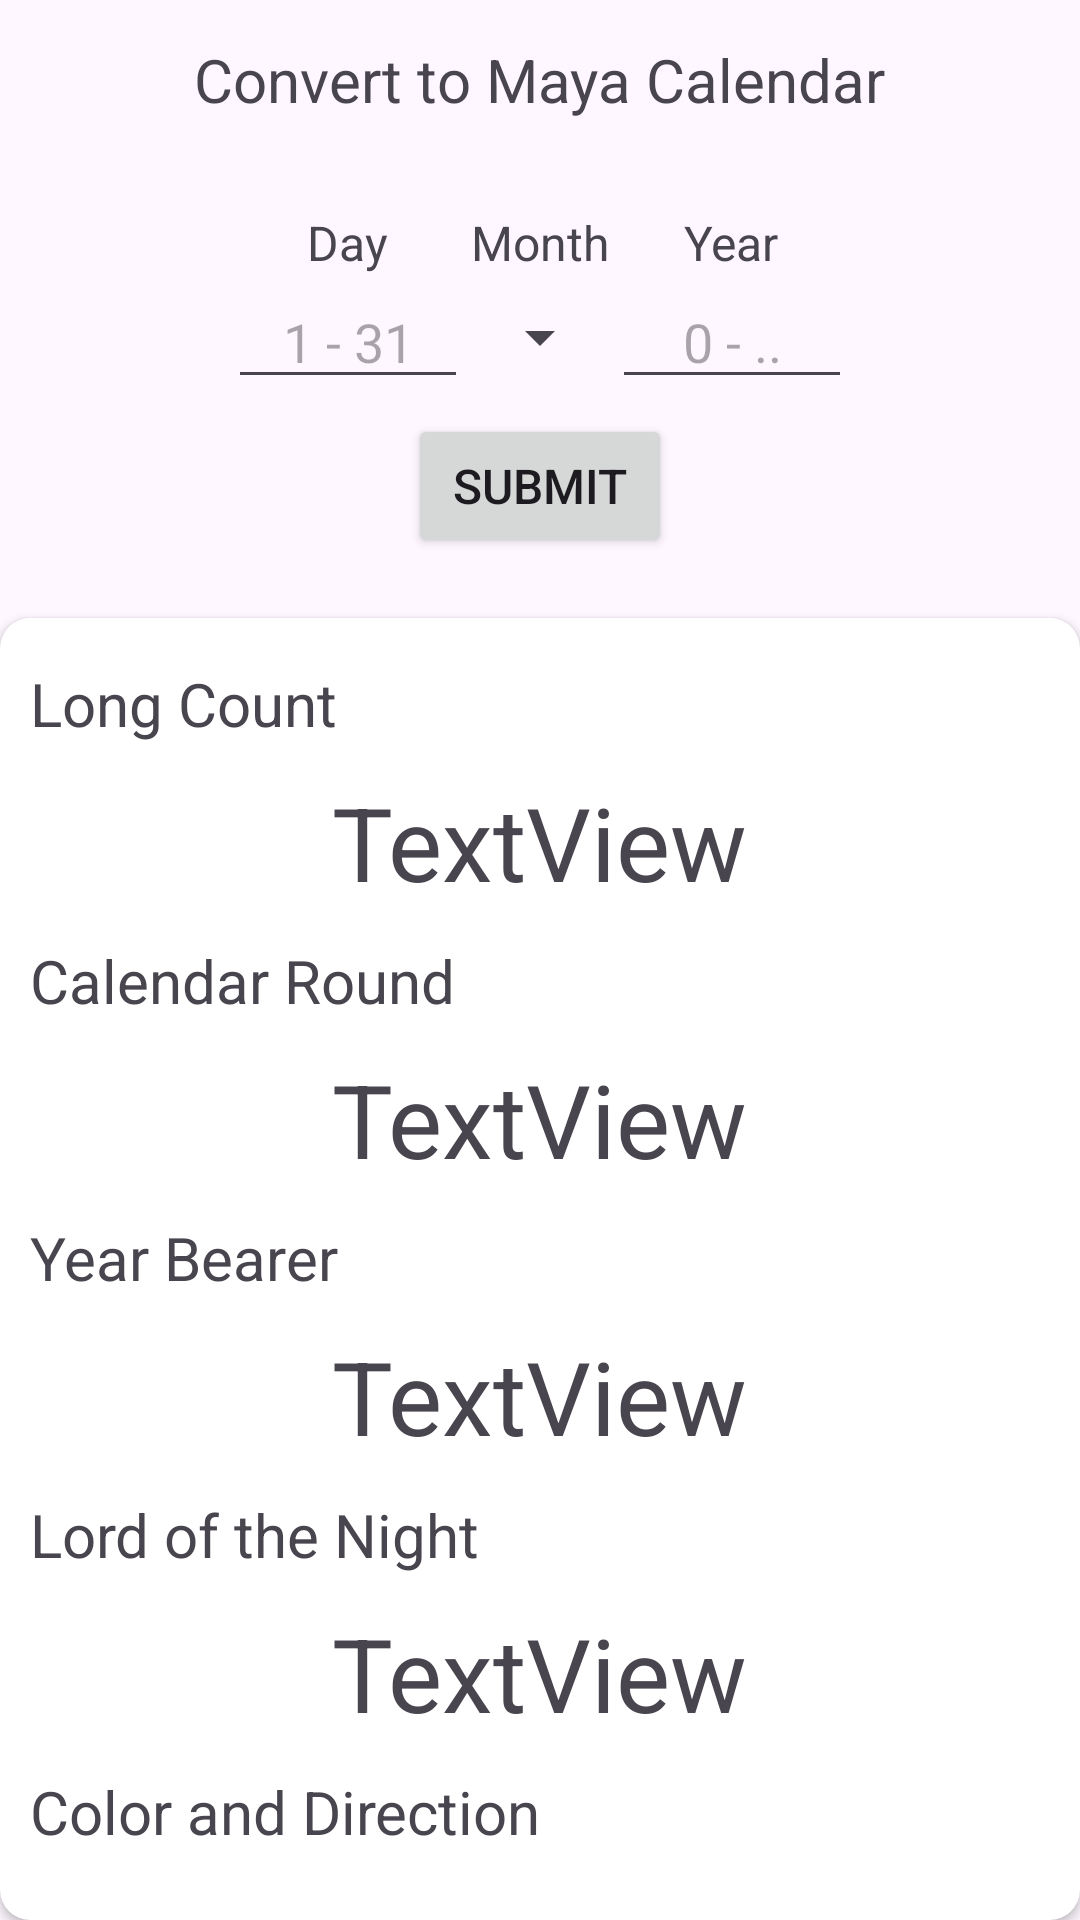

Here is an Android app screen rendered from its layout file. Give the layout XML and the strings, colors and styles it references.
<!-- AndroidManifest.xml: application theme Theme.MayaCalendarApp -->
<!-- res/layout/activity_converter.xml -->
<?xml version="1.0" encoding="utf-8"?>
<androidx.constraintlayout.widget.ConstraintLayout xmlns:android="http://schemas.android.com/apk/res/android"
    xmlns:app="http://schemas.android.com/apk/res-auto"
    android:layout_width="match_parent"
    android:layout_height="match_parent">

    <LinearLayout
        android:id="@+id/linearLayout2"
        android:layout_width="wrap_content"
        android:layout_height="wrap_content"
        android:gravity="center"
        android:orientation="vertical"
        android:paddingTop="5dp"
        android:paddingBottom="20dp"
        app:layout_constraintEnd_toEndOf="parent"
        app:layout_constraintStart_toStartOf="parent"
        app:layout_constraintTop_toTopOf="parent">

        <TextView
            android:id="@+id/AppTitle"
            android:layout_width="wrap_content"
            android:layout_height="wrap_content"
            android:layout_marginTop="8dp"
            android:text="@string/screen_one_title"
            android:textSize="20sp" />

        <LinearLayout
            android:id="@+id/linearLayout"
            android:layout_width="wrap_content"
            android:layout_height="wrap_content"
            android:gravity="center"
            android:orientation="vertical">

            <LinearLayout
                android:id="@+id/DateInput"
                android:layout_width="wrap_content"
                android:layout_height="wrap_content"
                android:baselineAligned="true"
                android:orientation="horizontal"
                android:paddingHorizontal="20dp"
                android:paddingTop="30dp"
                android:paddingBottom="5dp">

                <LinearLayout
                    android:layout_width="match_parent"
                    android:layout_height="match_parent"
                    android:layout_weight="1"
                    android:gravity="center_horizontal"
                    android:orientation="vertical">

                    <TextView
                        android:id="@+id/textView2"
                        android:layout_width="wrap_content"
                        android:layout_height="wrap_content"
                        android:text="@string/day_input_label"
                        android:textAlignment="center"
                        android:textSize="16sp" />

                    <EditText
                        android:id="@+id/DayInput"
                        android:layout_width="80dp"
                        android:layout_height="wrap_content"
                        android:ems="10"
                        android:hint="1 - 31"
                        android:inputType="number"
                        android:textAlignment="center" />
                </LinearLayout>

                <LinearLayout
                    android:layout_width="match_parent"
                    android:layout_height="match_parent"
                    android:layout_weight="1"
                    android:orientation="vertical">

                    <TextView
                        android:id="@+id/textView3"
                        android:layout_width="match_parent"
                        android:layout_height="wrap_content"
                        android:text="@string/month_input_label"
                        android:textAlignment="center"
                        android:textSize="16sp" />

                    <Spinner
                        android:id="@+id/Spinner"
                        android:layout_width="match_parent"
                        android:layout_height="match_parent"
                        android:textAlignment="center" />

                </LinearLayout>

                <LinearLayout
                    android:layout_width="match_parent"
                    android:layout_height="match_parent"
                    android:layout_weight="1"
                    android:gravity="center_horizontal"
                    android:orientation="vertical">

                    <TextView
                        android:id="@+id/textView4"
                        android:layout_width="wrap_content"
                        android:layout_height="wrap_content"
                        android:text="@string/year_input_label"
                        android:textAlignment="center"
                        android:textSize="16sp" />

                    <EditText
                        android:id="@+id/YearInput"
                        android:layout_width="80dp"
                        android:layout_height="wrap_content"
                        android:ems="10"
                        android:hint="0 - .."
                        android:inputType="number"
                        android:textAlignment="center" />
                </LinearLayout>

            </LinearLayout>

            <Button
                android:id="@+id/button"
                android:layout_width="wrap_content"
                android:layout_height="wrap_content"
                android:text="@string/submit_button"
                android:textSize="16sp"
                app:cornerRadius="10dp" />

        </LinearLayout>

    </LinearLayout>

    <androidx.cardview.widget.CardView
        android:layout_width="match_parent"
        android:layout_height="0dp"
        app:cardCornerRadius="10dp"
        app:layout_constraintBottom_toBottomOf="parent"
        app:layout_constraintEnd_toEndOf="parent"
        app:layout_constraintStart_toStartOf="parent"
        app:layout_constraintTop_toBottomOf="@+id/linearLayout2">

        <LinearLayout
            android:id="@+id/LinearLayout"
            android:layout_width="match_parent"
            android:layout_height="wrap_content"
            android:gravity="center"
            android:orientation="vertical"
            android:paddingTop="15dp">

            <TextView
                android:id="@+id/LCLabel"
                android:layout_width="match_parent"
                android:layout_height="wrap_content"
                android:paddingHorizontal="10dp"
                android:text="@string/long_count_label"
                android:textSize="20sp" />

            <TextView
                android:id="@+id/LongCount"
                android:layout_width="wrap_content"
                android:layout_height="wrap_content"
                android:paddingVertical="10dp"
                android:text="TextView"
                android:textSize="34sp" />

            <TextView
                android:id="@+id/CRLabel"
                android:layout_width="match_parent"
                android:layout_height="wrap_content"
                android:paddingHorizontal="10dp"
                android:text="@string/calendar_round_label"
                android:textSize="20sp" />

            <TextView
                android:id="@+id/CalendarRound"
                android:layout_width="wrap_content"
                android:layout_height="wrap_content"
                android:paddingVertical="10dp"
                android:text="TextView"
                android:textSize="34sp" />

            <TextView
                android:id="@+id/YBLabel"
                android:layout_width="match_parent"
                android:layout_height="wrap_content"
                android:paddingHorizontal="10dp"
                android:text="@string/year_bearer_label"
                android:textSize="20sp" />

            <TextView
                android:id="@+id/YearBearer"
                android:layout_width="wrap_content"
                android:layout_height="wrap_content"
                android:paddingVertical="10dp"
                android:text="TextView"
                android:textSize="34sp" />

            <TextView
                android:id="@+id/LotNLabel"
                android:layout_width="match_parent"
                android:layout_height="wrap_content"
                android:paddingHorizontal="10dp"
                android:text="@string/lord_of_night_label"
                android:textSize="20sp" />

            <TextView
                android:id="@+id/LordOfTheNight"
                android:layout_width="wrap_content"
                android:layout_height="wrap_content"
                android:paddingVertical="10dp"
                android:text="TextView"
                android:textSize="34sp" />

            <TextView
                android:id="@+id/lotNLabel"
                android:layout_width="match_parent"
                android:layout_height="wrap_content"
                android:paddingHorizontal="10dp"
                android:text="@string/color_and_direction"
                android:textSize="20sp" />

            <TextView
                android:id="@+id/ColorAndDirection"
                android:layout_width="wrap_content"
                android:layout_height="wrap_content"
                android:paddingVertical="10dp"
                android:text="TextView"
                android:textSize="34sp" />

        </LinearLayout>
    </androidx.cardview.widget.CardView>
</androidx.constraintlayout.widget.ConstraintLayout>
<!-- resources referenced by this layout -->
<resources>
  <string name="calendar_round_label">Calendar Round</string>
  <string name="color_and_direction">Color and Direction</string>
  <string name="day_input_label">Day</string>
  <string name="long_count_label">Long Count</string>
  <string name="lord_of_night_label">Lord of the Night</string>
  <string name="month_input_label">Month</string>
  <string name="screen_one_title">Convert to Maya Calendar</string>
  <string name="submit_button">Submit</string>
  <string name="year_bearer_label">Year Bearer</string>
  <string name="year_input_label">Year</string>
  <style name="Theme.MayaCalendarApp" parent="Base.Theme.MayaCalendarApp" />
  <style name="Base.Theme.MayaCalendarApp" parent="Theme.Material3.DayNight.NoActionBar">
          
          
      </style>
</resources>
